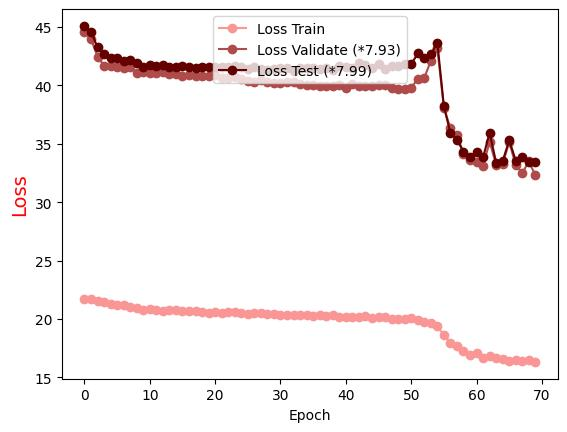

The data file committed next to this chart (first rows):
Epoch, Loss Train, Loss Validate (*7.93), Loss Test (*7.99)
0.0, 21.73, 44.57, 45.1
1.0, 21.68, 43.98, 44.61
2.0, 21.51, 42.48, 43.27
3.0, 21.41, 41.69, 42.68
4.0, 21.32, 41.65, 42.32
5.0, 21.21, 41.56, 42.37
6.0, 21.18, 41.51, 42.11
7.0, 21.02, 41.57, 42.22
8.0, 20.93, 41.1, 41.89
9.0, 20.77, 41.19, 41.59
10.0, 20.83, 41.06, 41.73
11.0, 20.78, 41.1, 41.71
12.0, 20.72, 41.14, 41.76
13.0, 20.74, 40.97, 41.6
14.0, 20.76, 40.95, 41.57
15.0, 20.69, 40.85, 41.64
16.0, 20.71, 40.91, 41.6
17.0, 20.65, 40.82, 41.52
18.0, 20.63, 40.82, 41.58
19.0, 20.55, 40.81, 41.57
20.0, 20.57, 40.92, 41.57
21.0, 20.53, 40.66, 41.6
22.0, 20.57, 40.68, 41.55
23.0, 20.61, 40.69, 41.71
24.0, 20.52, 40.55, 41.6
25.0, 20.43, 40.36, 41.41
26.0, 20.47, 40.32, 41.55
27.0, 20.48, 40.49, 41.39
28.0, 20.46, 40.29, 41.36
29.0, 20.4, 40.2, 41.4
30.0, 20.36, 40.18, 41.5
31.0, 20.31, 40.31, 41.47
32.0, 20.31, 40.27, 41.23
33.0, 20.37, 40.11, 41.5
34.0, 20.37, 40.08, 41.5
35.0, 20.29, 40.06, 41.51
36.0, 20.3, 39.98, 41.44
37.0, 20.24, 40, 41.47
38.0, 20.33, 39.95, 41.33
39.0, 20.2, 40.04, 41.67
40.0, 20.15, 39.82, 41.59
41.0, 20.13, 40.14, 41.52
42.0, 20.21, 39.97, 41.9
43.0, 20.24, 39.92, 41.72
44.0, 20.08, 39.98, 41.48
45.0, 20.18, 40.05, 41.82
46.0, 20.14, 40.05, 41.42
47.0, 20.01, 39.82, 41.69
48.0, 20.04, 39.68, 41.71
49.0, 20.02, 39.72, 41.86
50.0, 20.1, 39.8, 41.8
51.0, 19.93, 40.57, 42.74
52.0, 19.75, 40.65, 42.32
53.0, 19.64, 42.1, 42.66
54.0, 19.35, 43.19, 43.68
55.0, 18.65, 38.11, 38.23
56.0, 17.92, 36.35, 35.93
57.0, 17.7, 35.76, 35.36
58.0, 17.27, 34.17, 34.33
59.0, 16.95, 33.59, 33.91
... 10 more rows
